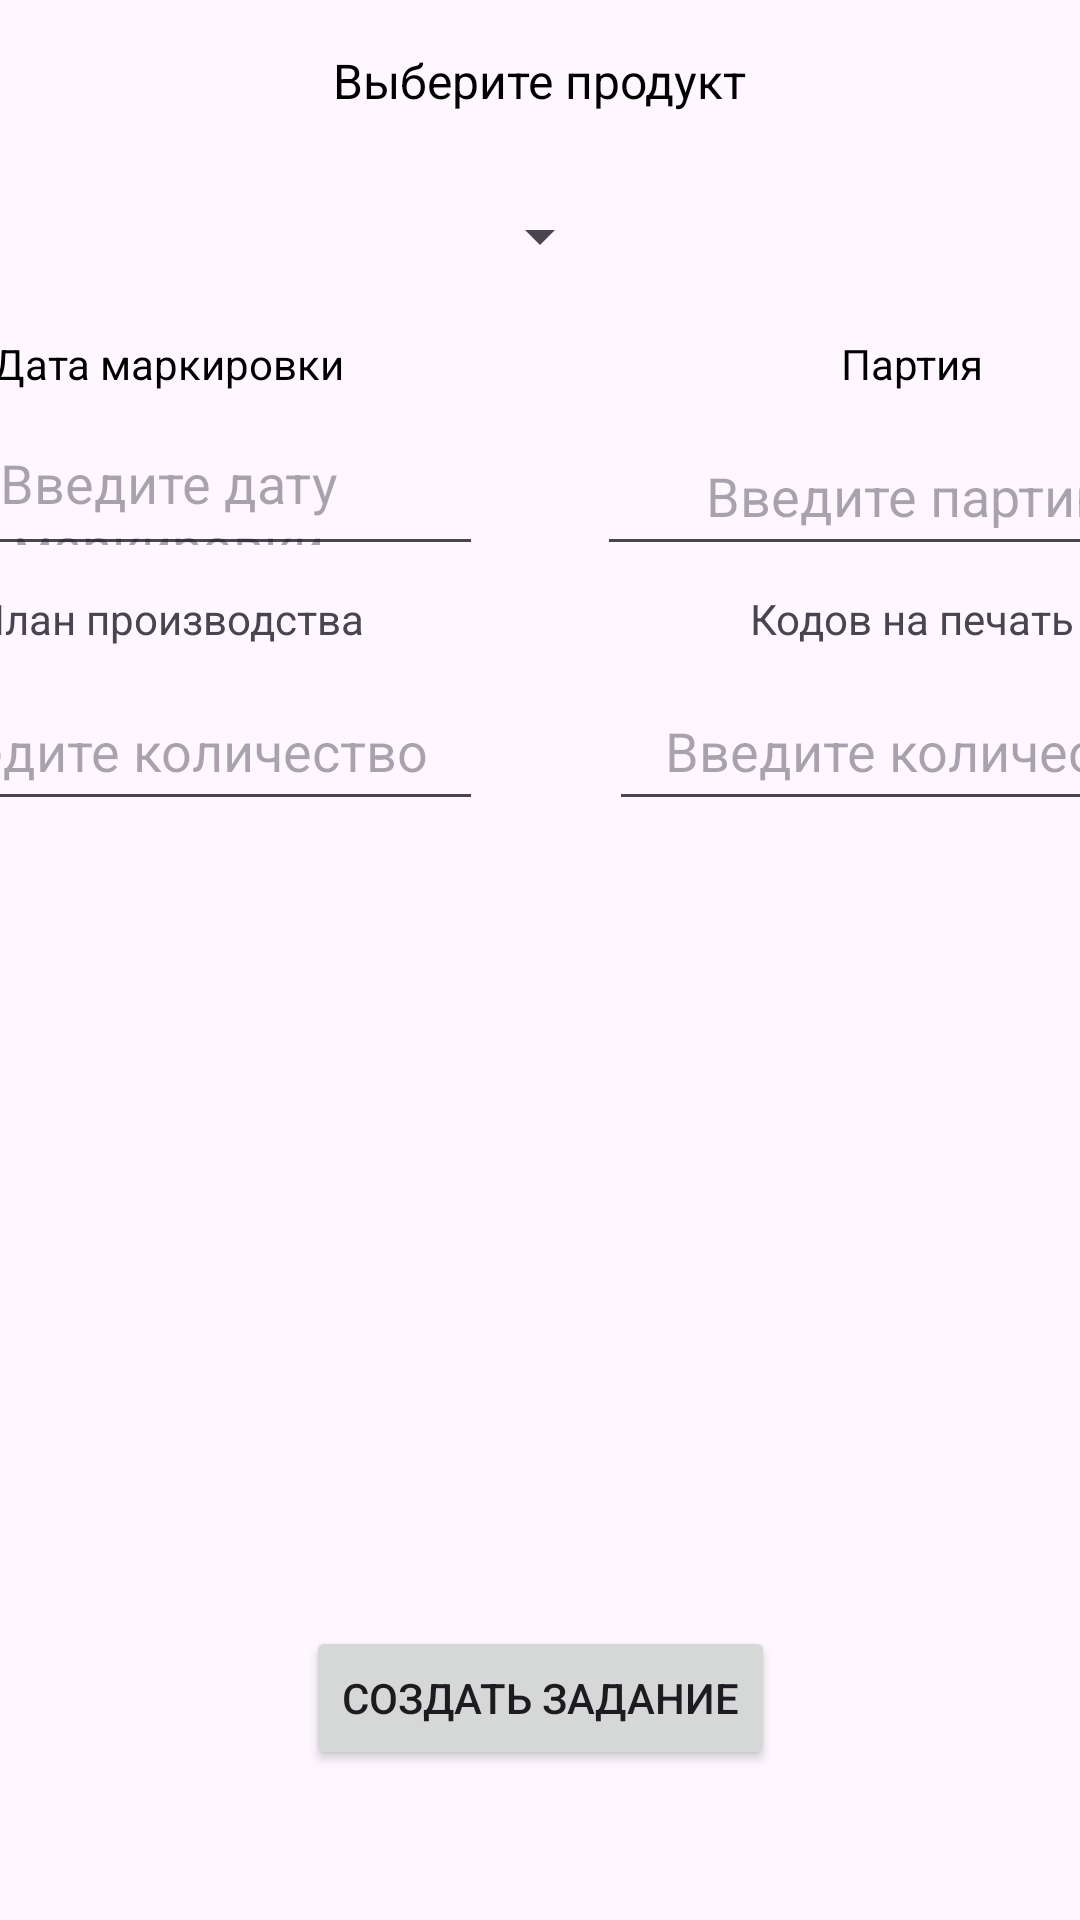

Write the Android layout XML for this screen, with the resource values it uses.
<!-- AndroidManifest.xml: application theme Theme.Cow_marks -->
<!-- res/layout/fragment_new_job.xml -->
<?xml version="1.0" encoding="utf-8"?>
<FrameLayout xmlns:android="http://schemas.android.com/apk/res/android"
    xmlns:app="http://schemas.android.com/apk/res-auto"
    xmlns:tools="http://schemas.android.com/tools"
    android:layout_width="match_parent"
    android:layout_height="match_parent"
    tools:context=".ui.FragmentNewJob">

    <androidx.constraintlayout.widget.ConstraintLayout
        android:layout_width="match_parent"
        android:layout_height="match_parent">

        <TextView
            android:id="@+id/new_job_product_text"
            android:layout_width="wrap_content"
            android:layout_height="wrap_content"
            android:layout_marginTop="16dp"
            android:text="@string/new_job_product_text"
            android:textColor="@color/black"
            android:textSize="16sp"
            app:layout_constraintEnd_toEndOf="parent"
            app:layout_constraintStart_toStartOf="parent"
            app:layout_constraintTop_toTopOf="parent" />

        <Spinner
            android:id="@+id/new_job_product_list"
            android:layout_width="wrap_content"
            android:layout_height="50dp"
            android:layout_marginTop="16dp"
            app:layout_constraintEnd_toEndOf="parent"
            app:layout_constraintStart_toStartOf="parent"
            app:layout_constraintTop_toBottomOf="@+id/new_job_product_text" />

        <TextView
            android:id="@+id/new_job_date_text"
            android:layout_width="wrap_content"
            android:layout_height="wrap_content"
            android:layout_marginStart="8dp"
            android:layout_marginTop="8dp"
            android:layout_marginEnd="256dp"
            android:text="@string/new_job_date_text"
            android:textColor="@color/black"
            app:layout_constraintEnd_toEndOf="parent"
            app:layout_constraintStart_toStartOf="parent"
            app:layout_constraintTop_toBottomOf="@+id/new_job_product_list" />

        <EditText
            android:id="@+id/new_job_date_edit"
            android:layout_width="wrap_content"
            android:layout_height="50dp"
            android:layout_marginStart="8dp"
            android:layout_marginTop="8dp"
            android:layout_marginEnd="256dp"
            android:gravity="center"
            android:ems="10"
            android:inputType="number"
            android:digits=".0123456789"
            android:maxLength="8"
            android:hint="@string/new_job_date_edit"
            app:layout_constraintEnd_toEndOf="parent"
            app:layout_constraintStart_toStartOf="parent"
            app:layout_constraintTop_toBottomOf="@+id/new_job_date_text"
            tools:ignore="TextFields" />

        <TextView
            android:id="@+id/new_job_party_text"
            android:layout_width="wrap_content"
            android:layout_height="wrap_content"
            android:layout_marginStart="256dp"
            android:layout_marginTop="8dp"
            android:layout_marginEnd="8dp"
            android:text="@string/new_job_party_text"
            android:textColor="@color/black"
            app:layout_constraintEnd_toEndOf="parent"
            app:layout_constraintStart_toStartOf="parent"
            app:layout_constraintTop_toBottomOf="@+id/new_job_product_list" />

        <EditText
            android:id="@+id/new_job_party_edit"
            android:layout_width="wrap_content"
            android:layout_height="50dp"
            android:layout_marginStart="256dp"
            android:layout_marginTop="8dp"
            android:layout_marginEnd="8dp"
            android:gravity="center"
            android:ems="10"
            android:hint="@string/new_job_party_edit"
            android:inputType="number"
            android:digits=".0123456789"
            android:maxLength="8"
            app:layout_constraintEnd_toEndOf="parent"
            app:layout_constraintStart_toStartOf="parent"
            app:layout_constraintTop_toBottomOf="@+id/new_job_party_text"
            android:autofillHints=""
            tools:ignore="LabelFor" />

        <TextView
            android:id="@+id/new_job_codes_to_the_printer_text"
            android:layout_width="wrap_content"
            android:layout_height="19dp"
            android:layout_marginStart="256dp"
            android:layout_marginTop="8dp"
            android:layout_marginEnd="8dp"
            android:text="@string/new_job_codes_to_the_printer_text"
            app:layout_constraintEnd_toEndOf="parent"
            app:layout_constraintStart_toStartOf="parent"
            app:layout_constraintTop_toBottomOf="@+id/new_job_party_edit" />

        <TextView
            android:id="@+id/new_job_plan_text"
            android:layout_width="wrap_content"
            android:layout_height="19dp"
            android:layout_marginStart="8dp"
            android:layout_marginTop="8dp"
            android:layout_marginEnd="256dp"
            android:text="@string/new_job_plan_text"
            app:layout_constraintEnd_toEndOf="parent"
            app:layout_constraintStart_toStartOf="parent"
            app:layout_constraintTop_toBottomOf="@+id/new_job_date_edit" />

        <EditText
            android:id="@+id/new_job_plan_edit"
            android:layout_width="wrap_content"
            android:layout_height="50dp"
            android:layout_marginStart="8dp"
            android:layout_marginTop="8dp"
            android:layout_marginEnd="256dp"
            android:digits="0123456789"
            android:ems="10"
            android:gravity="center"
            android:hint="@string/new_job_plan_edit"
            android:inputType="number"
            app:layout_constraintEnd_toEndOf="parent"
            app:layout_constraintStart_toStartOf="parent"
            app:layout_constraintTop_toBottomOf="@+id/new_job_plan_text" />

        <EditText
            android:id="@+id/new_job_codes_to_the_printer_edit"
            android:layout_width="wrap_content"
            android:layout_height="50dp"
            android:layout_marginStart="256dp"
            android:layout_marginTop="8dp"
            android:digits="0123456789"
            android:ems="10"
            android:gravity="center"
            android:hint="@string/new_job_codes_to_the_printer_edit"
            android:inputType="number"
            app:layout_constraintEnd_toEndOf="parent"
            app:layout_constraintStart_toStartOf="parent"
            app:layout_constraintTop_toBottomOf="@+id/new_job_codes_to_the_printer_text" />

        <Button
            android:id="@+id/new_job_button_create"
            android:layout_width="wrap_content"
            android:layout_height="48dp"
            android:layout_marginBottom="50dp"
            android:text="@string/new_job_button_create"
            app:layout_constraintBottom_toBottomOf="parent"
            app:layout_constraintEnd_toEndOf="parent"
            app:layout_constraintStart_toStartOf="parent" />

    </androidx.constraintlayout.widget.ConstraintLayout>
</FrameLayout>
<!-- resources referenced by this layout -->
<resources>
  <color name="black">#FF000000</color>
  <string name="new_job_button_create">Создать задание</string>
  <string name="new_job_codes_to_the_printer_edit">Введите количество</string>
  <string name="new_job_codes_to_the_printer_text">Кодов на печать</string>
  <string name="new_job_date_edit">Введите дату маркировки</string>
  <string name="new_job_date_text">Дата маркировки</string>
  <string name="new_job_party_edit">Введите партию</string>
  <string name="new_job_party_text">Партия</string>
  <string name="new_job_plan_edit">Введите количество</string>
  <string name="new_job_plan_text">План производства</string>
  <string name="new_job_product_text">Выберите продукт</string>
  <style name="Theme.Cow_marks" parent="Base.Theme.Cow_marks" />
  <style name="Base.Theme.Cow_marks" parent="Theme.Material3.DayNight.NoActionBar">
          
          
      </style>
</resources>
